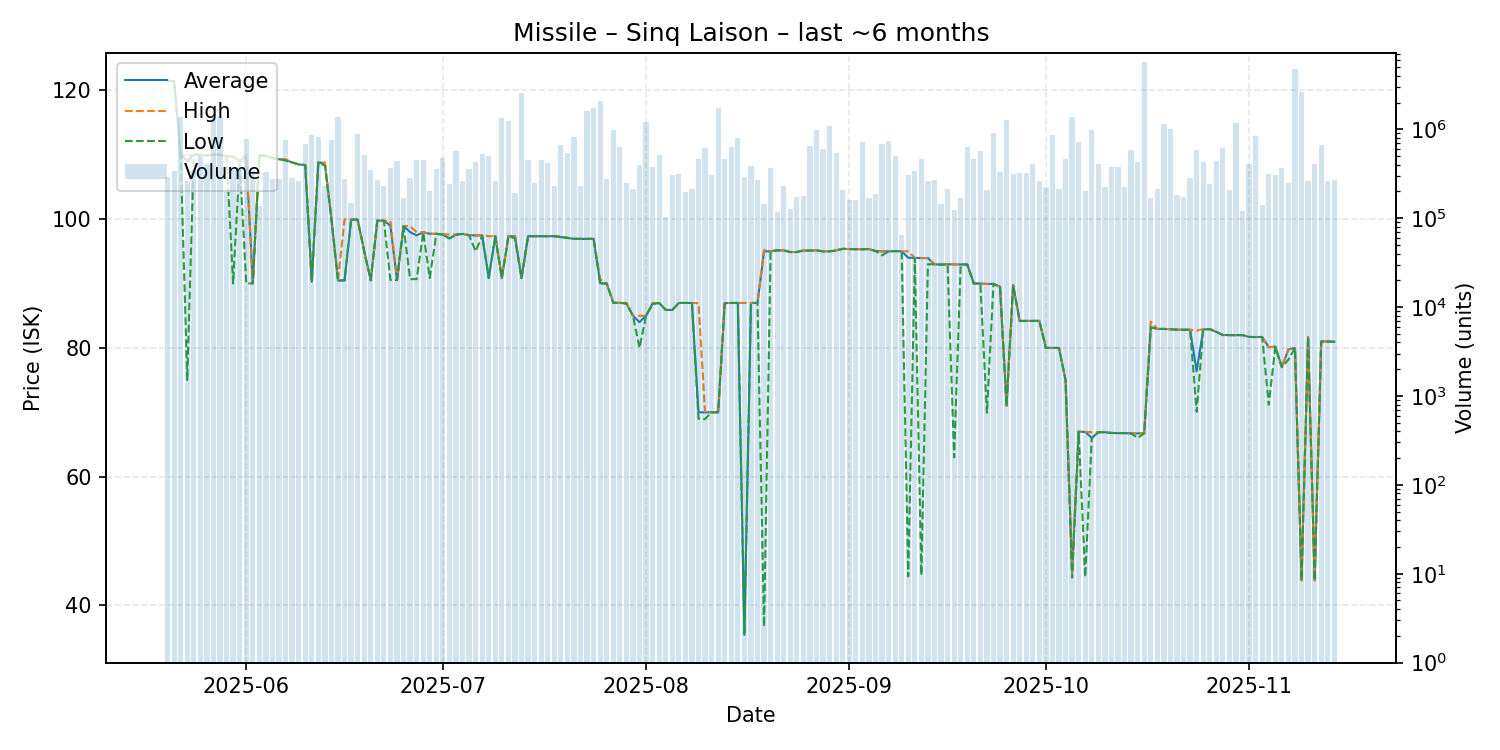

The table this chart was drawn from, first rows:
date, average, highest, lowest, order_count, volume
2025-05-20, 121.5, 121.5, 121.5, 57, 293613
2025-05-21, 121.4, 121.4, 121.4, 71, 341336
2025-05-22, 110.0, 110.0, 110.0, 41, 1364666
2025-05-23, 109.0, 109.9, 75.01, 58, 262922
2025-05-24, 110.0, 110.0, 110.0, 67, 340765
2025-05-25, 110.0, 110.0, 110.0, 56, 494660
2025-05-26, 109.9, 109.9, 109.9, 68, 404660
2025-05-27, 110.0, 110.0, 110.0, 52, 1416624
2025-05-28, 110.0, 110.0, 110.0, 60, 1359791
2025-05-29, 109.8, 109.8, 109.8, 61, 196401
2025-05-30, 109.7, 109.8, 90.01, 63, 347560
2025-05-31, 109.0, 109.0, 109.0, 60, 363157
2025-06-01, 109.8, 110.0, 90.01, 70, 785643
2025-06-02, 90.01, 90.01, 90.01, 59, 344926
2025-06-03, 109.9, 109.9, 109.9, 60, 136810
2025-06-04, 109.8, 109.9, 109.8, 57, 331641
2025-06-05, 109.5, 109.5, 109.5, 64, 278946
2025-06-06, 109.3, 109.3, 109.3, 74, 274670
2025-06-07, 109.2, 109.3, 109.1, 86, 755469
2025-06-08, 108.8, 108.8, 108.8, 53, 284157
2025-06-09, 108.5, 108.5, 108.5, 56, 259378
2025-06-10, 108.4, 108.4, 108.4, 68, 690875
2025-06-11, 90.27, 90.27, 90.27, 75, 872154
2025-06-12, 108.8, 108.8, 108.8, 79, 829290
2025-06-13, 108.7, 108.8, 108.3, 64, 231919
2025-06-14, 99.99, 99.99, 99.99, 60, 763943
2025-06-15, 90.47, 90.47, 90.47, 64, 1375951
2025-06-16, 90.48, 99.96, 90.47, 45, 275757
2025-06-17, 99.93, 99.93, 99.93, 59, 148972
2025-06-18, 99.91, 99.91, 99.91, 154, 882342
2025-06-19, 95.0, 95.0, 95.0, 101, 519742
2025-06-20, 90.5, 90.5, 90.5, 51, 349290
2025-06-21, 99.78, 99.78, 99.78, 65, 268271
2025-06-22, 99.76, 99.77, 99.73, 70, 233056
2025-06-23, 98.97, 99.73, 90.54, 60, 368225
2025-06-24, 90.54, 90.54, 90.54, 47, 441958
2025-06-25, 98.93, 98.93, 98.93, 43, 168669
2025-06-26, 97.98, 98.91, 90.68, 59, 284204
2025-06-27, 97.48, 97.96, 90.68, 72, 455086
2025-06-28, 97.96, 97.96, 97.96, 62, 454884
2025-06-29, 97.73, 97.73, 90.85, 55, 204788
2025-06-30, 97.72, 97.72, 97.72, 67, 356225
2025-07-01, 97.59, 97.7, 97.59, 67, 470460
2025-07-02, 97.0, 97.59, 97.0, 69, 243597
2025-07-03, 97.58, 97.58, 97.58, 67, 572597
2025-07-04, 97.71, 97.71, 97.71, 67, 260407
2025-07-05, 97.5, 97.5, 97.49, 68, 358173
2025-07-06, 97.47, 97.48, 95.0, 75, 430640
2025-07-07, 97.46, 97.48, 97.44, 68, 526684
2025-07-08, 90.86, 97.35, 90.85, 55, 495876
2025-07-09, 97.35, 97.35, 97.35, 66, 259167
2025-07-10, 90.85, 90.85, 90.85, 50, 1341663
2025-07-11, 97.35, 97.35, 97.35, 46, 1256180
2025-07-12, 97.34, 97.35, 97.0, 49, 191370
2025-07-13, 90.85, 90.85, 90.85, 76, 2575853
2025-07-14, 97.35, 97.35, 97.35, 68, 456060
2025-07-15, 97.35, 97.35, 97.35, 49, 251948
2025-07-16, 97.35, 97.35, 97.35, 65, 454247
2025-07-17, 97.35, 97.35, 97.35, 57, 421845
2025-07-18, 97.35, 97.35, 97.35, 52, 232483
... 119 more rows
